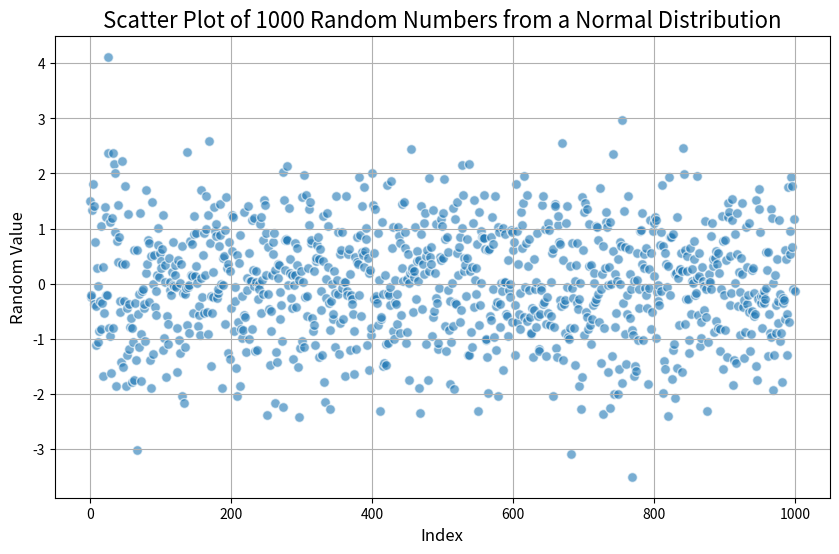

The matplotlib source for this figure:
import numpy as np
import matplotlib.pyplot as plt

data = np.random.randn(1000)
x_values = range(len(data))
y_values = data

plt.figure(figsize=(10, 6))
plt.scatter(x_values, y_values, alpha=0.6, edgecolors='w', s=50)
plt.title("Scatter Plot of 1000 Random Numbers from a Normal Distribution", fontsize=16)
plt.xlabel("Index", fontsize=12)
plt.ylabel("Random Value", fontsize=12)
plt.grid(True)
plt.show()